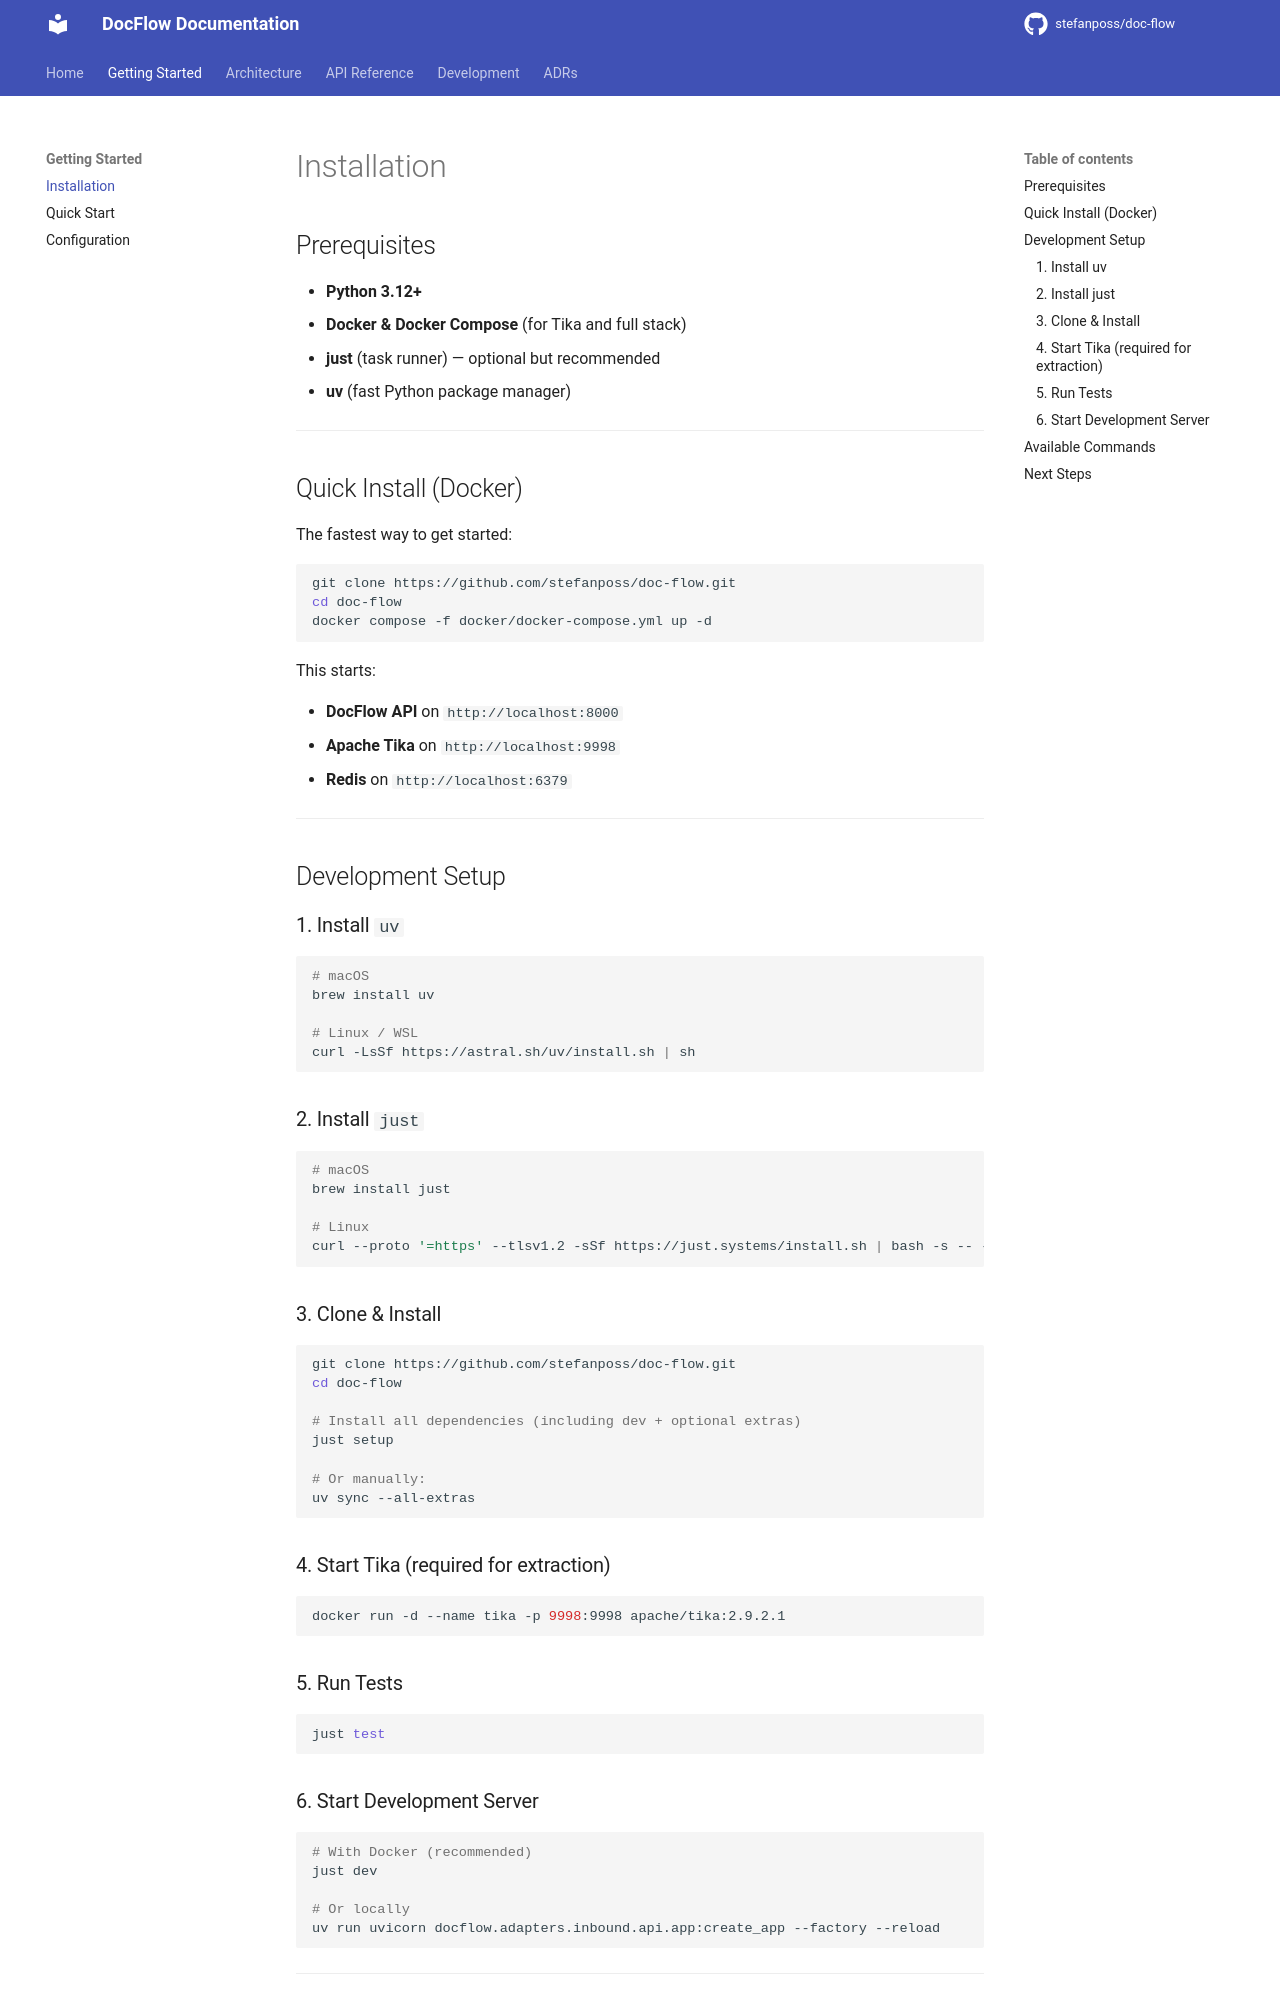

repository: stefanposs/doc-flow · page: getting-started/installation/index.html · generator: mkdocs

# Installation

## Prerequisites

- **Python 3.12+**
- **Docker & Docker Compose** (for Tika and full stack)
- **just** (task runner) — optional but recommended
- **uv** (fast Python package manager)

---

## Quick Install (Docker)

The fastest way to get started:

```bash
git clone https://github.com/stefanposs/doc-flow.git
cd doc-flow
docker compose -f docker/docker-compose.yml up -d
```

This starts:

- **DocFlow API** on `http://localhost:8000`
- **Apache Tika** on `http://localhost:9998`
- **Redis** on `http://localhost:6379`

---

## Development Setup

### 1. Install `uv`

```bash
# macOS
brew install uv

# Linux / WSL
curl -LsSf https://astral.sh/uv/install.sh | sh
```

### 2. Install `just`

```bash
# macOS
brew install just

# Linux
curl --proto '=https' --tlsv1.2 -sSf https://just.systems/install.sh | bash -s -- --to /usr/local/bin
```

### 3. Clone & Install

```bash
git clone https://github.com/stefanposs/doc-flow.git
cd doc-flow

# Install all dependencies (including dev + optional extras)
just setup

# Or manually:
uv sync --all-extras
```

### 4. Start Tika (required for extraction)

```bash
docker run -d --name tika -p 9998:9998 apache/tika:2.9.2.1
```

### 5. Run Tests

```bash
just test
```

### 6. Start Development Server

```bash
# With Docker (recommended)
just dev

# Or locally
uv run uvicorn docflow.adapters.inbound.api.app:create_app --factory --reload
```

---
